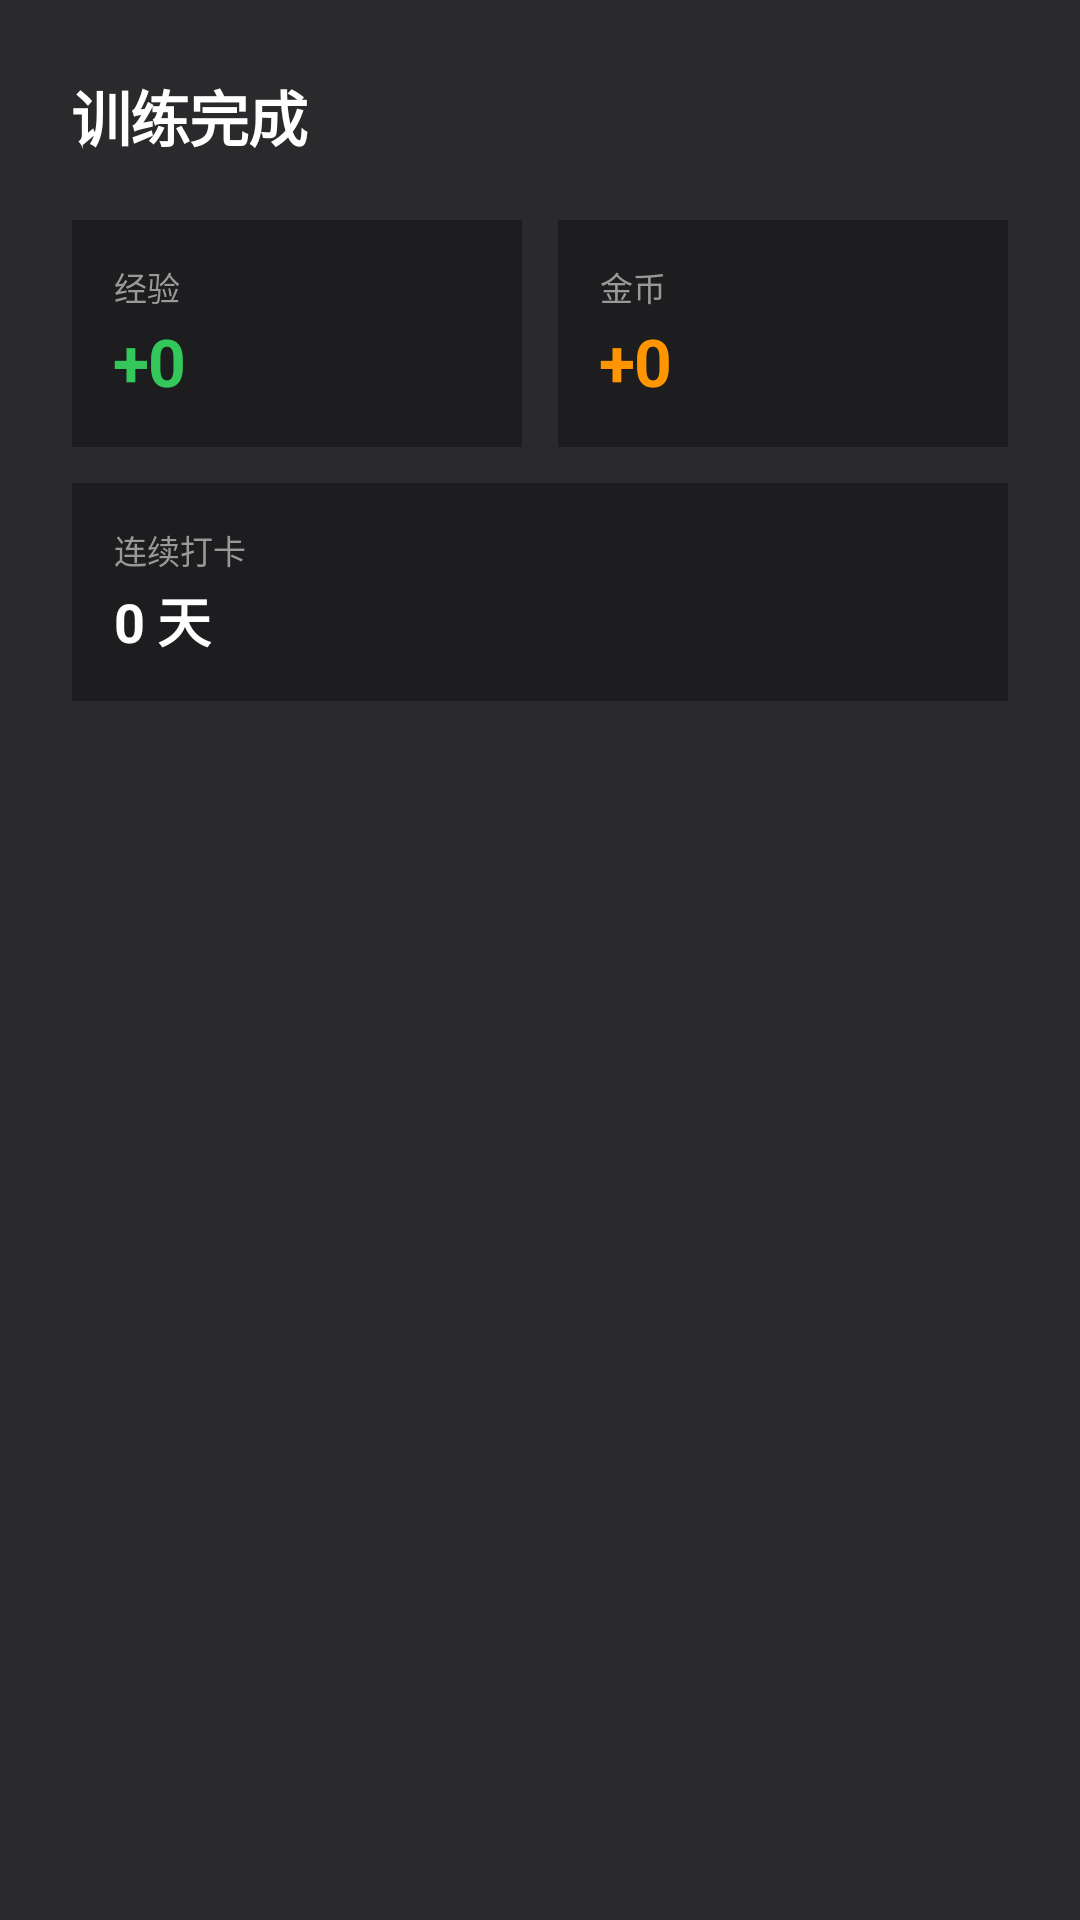

Here is an Android app screen rendered from its layout file. Give the layout XML and the strings, colors and styles it references.
<!-- AndroidManifest.xml: application theme Theme.FitDiet -->
<!-- res/layout/dialog_battle_result.xml -->
<?xml version="1.0" encoding="utf-8"?>
<LinearLayout
    xmlns:android="http://schemas.android.com/apk/res/android"
    android:layout_width="match_parent"
    android:layout_height="wrap_content"
    android:orientation="vertical"
    android:background="@color/apple_surface"
    android:padding="24dp">

    <TextView
        android:layout_width="wrap_content"
        android:layout_height="wrap_content"
        android:text="训练完成"
        android:textColor="@color/apple_text_primary"
        android:textSize="20sp"
        android:textStyle="bold"
        android:letterSpacing="-0.02"
        android:layout_marginBottom="20dp" />

    <LinearLayout
        android:layout_width="match_parent"
        android:layout_height="wrap_content"
        android:orientation="horizontal"
        android:layout_marginBottom="12dp">

        <LinearLayout
            android:layout_width="0dp"
            android:layout_height="wrap_content"
            android:layout_weight="1"
            android:orientation="vertical"
            android:padding="14dp"
            android:background="@color/apple_bg"
            android:layout_marginEnd="6dp">
            <TextView
                android:layout_width="wrap_content"
                android:layout_height="wrap_content"
                android:text="经验"
                android:textColor="@color/apple_text_tertiary"
                android:textSize="11sp" />
            <TextView
                android:id="@+id/tvRewardExp"
                android:layout_width="wrap_content"
                android:layout_height="wrap_content"
                android:text="+0"
                android:textColor="@color/apple_accent"
                android:textSize="22sp"
                android:textStyle="bold"
                android:letterSpacing="-0.02"
                android:layout_marginTop="2dp" />
        </LinearLayout>

        <LinearLayout
            android:layout_width="0dp"
            android:layout_height="wrap_content"
            android:layout_weight="1"
            android:orientation="vertical"
            android:padding="14dp"
            android:background="@color/apple_bg"
            android:layout_marginStart="6dp">
            <TextView
                android:layout_width="wrap_content"
                android:layout_height="wrap_content"
                android:text="金币"
                android:textColor="@color/apple_text_tertiary"
                android:textSize="11sp" />
            <TextView
                android:id="@+id/tvRewardCoins"
                android:layout_width="wrap_content"
                android:layout_height="wrap_content"
                android:text="+0"
                android:textColor="@color/apple_warning"
                android:textSize="22sp"
                android:textStyle="bold"
                android:letterSpacing="-0.02"
                android:layout_marginTop="2dp" />
        </LinearLayout>
    </LinearLayout>

    <LinearLayout
        android:layout_width="match_parent"
        android:layout_height="wrap_content"
        android:orientation="horizontal"
        android:padding="14dp"
        android:background="@color/apple_bg">

        <LinearLayout
            android:layout_width="0dp"
            android:layout_height="wrap_content"
            android:layout_weight="1"
            android:orientation="vertical">
            <TextView
                android:layout_width="wrap_content"
                android:layout_height="wrap_content"
                android:text="连续打卡"
                android:textColor="@color/apple_text_tertiary"
                android:textSize="11sp" />
            <TextView
                android:id="@+id/tvRewardStreak"
                android:layout_width="wrap_content"
                android:layout_height="wrap_content"
                android:text="0 天"
                android:textColor="@color/apple_text_primary"
                android:textSize="18sp"
                android:textStyle="bold"
                android:letterSpacing="-0.01"
                android:layout_marginTop="2dp" />
        </LinearLayout>

        <LinearLayout
            android:layout_width="0dp"
            android:layout_height="wrap_content"
            android:layout_weight="1"
            android:orientation="vertical"
            android:visibility="gone"
            android:id="@+id/levelUpContainer">
            <TextView
                android:layout_width="wrap_content"
                android:layout_height="wrap_content"
                android:text="等级提升"
                android:textColor="@color/apple_text_tertiary"
                android:textSize="11sp" />
            <TextView
                android:id="@+id/tvRewardLevel"
                android:layout_width="wrap_content"
                android:layout_height="wrap_content"
                android:text="Lv.1 → Lv.2"
                android:textColor="@color/apple_accent"
                android:textSize="14sp"
                android:textStyle="bold"
                android:layout_marginTop="2dp" />
        </LinearLayout>
    </LinearLayout>
</LinearLayout>
<!-- resources referenced by this layout -->
<resources>
  <color name="apple_accent">#34C759</color>
  <color name="apple_bg">#1d1d1f</color>
  <color name="apple_surface">#2a2a2c</color>
  <color name="apple_text_primary">#ffffff</color>
  <color name="apple_text_tertiary">#999999</color>
  <color name="apple_warning">#FF9500</color>
  <style name="Theme.FitDiet" parent="Theme.Material3.Dark.NoActionBar">
          <item name="colorPrimary">@color/pixel_orange</item>
          <item name="colorPrimaryDark">@color/pixel_outline</item>
          <item name="colorAccent">@color/pixel_green</item>
          <item name="android:windowBackground">@color/pixel_outline</item>
          <item name="android:textColorPrimary">@color/pixel_bone</item>
      </style>
  <color name="pixel_orange">#FF6B35</color>
  <color name="pixel_outline">#1A1C2C</color>
  <color name="pixel_green">#4EC96B</color>
  <color name="pixel_bone">#F4F1DE</color>
</resources>
